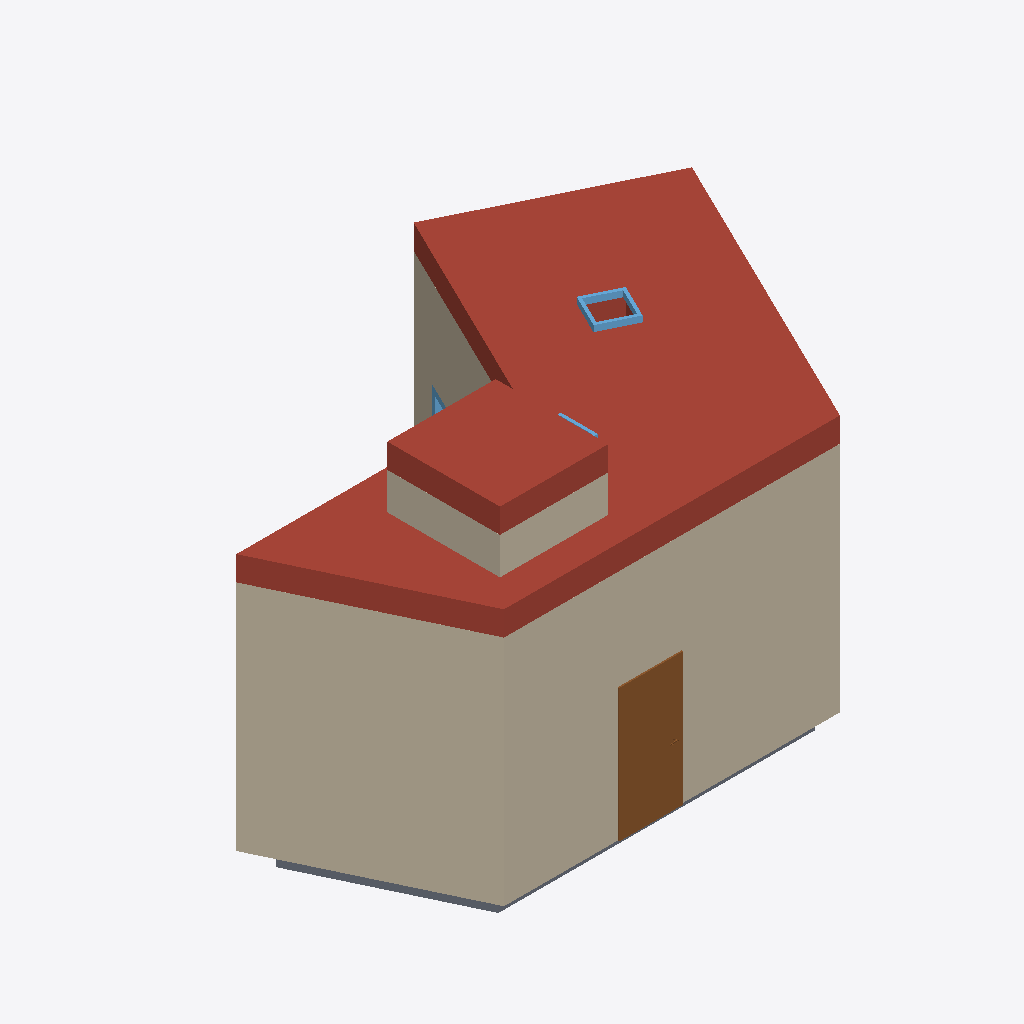
Isometric view of an IFC building model (IFC-SPF (STEP), schema IFC2X3, length unit metre), seen from the south-west, elements coloured by IFC class: 9 walls (beige), 3 windows (light blue), 2 roofs (red-brown), 1 door (brown), 1 slab (grey).
Extent 9.2 m × 6.3 m × 5.5 m (x, y, z). Storeys (2): E0 at 0.00 m; E1 at 3.80 m. Elements (19): 11 IfcWallStandardCase, 4 IfcWindow, 2 IfcRoof, 1 IfcDoor, 1 IfcSlab.

HEADER;
FILE_DESCRIPTION(('ViewDefinition [CoordinationView_V2.0]'),'2;1');
FILE_NAME('0000.00','2020-04-29T09:45:15',(''),(''),'The EXPRESS Data Manager Version 5.02.0100.07 : 28 Aug 2013','20200206_0915(x64) - Exporter 20.2.11.3 - Interface utilisateur alternative 20.2.11.3','');
FILE_SCHEMA(('IFC2X3'));
ENDSEC;
DATA;
#103=IFCPROJECT('2w19xi7tXBHQ3r21J6FE$P',#41,'0000.00',$,$,'Nom du projet','Avant-Projet',(#95),#90);
#6075=IFCSITE('2w19xi7tXBHQ3r21J6FE$R',#41,'Default',$,$,#6072,$,$,.ELEMENT.,$,$,$,$,$);
#113=IFCBUILDING('2w19xi7tXBHQ3r21J6FE$O',#41,'Revit Advanced Sample',$,$,#32,$,'Revit Advanced Sample',.ELEMENT.,$,$,$);
#122=IFCBUILDINGSTOREY('2w19xi7tXBHQ3r21Gvmn4U',#41,'E0',$,'Niveau:Niveaux fini',#120,$,'E0',.ELEMENT.,0.0);
#128=IFCBUILDINGSTOREY('2w19xi7tXBHQ3r21GvmnAV',#41,'E1',$,'Niveau:Niveaux fini',#127,$,'E1',.ELEMENT.,3.80000000000133);
#5248=IFCROOF('2BWwIe9vrBFQVX6ISMZa9B',#41,'Toit de base:Générique  - 40 cm:5673258',$,'Toit de base:Générique  - 40 cm',#5213,$,'5673258',.NOTDEFINED.);
#930=IFCWALLSTANDARDCASE('2BWwIe9vrBFQVX6ISMZbne',#41,'Mur de base:Ext - Béton - 45 cm:5672713',$,'Mur de base:Ext - Béton - 45 cm',#892,#928,'5672713');
#1177=IFCWALLSTANDARDCASE('2BWwIe9vrBFQVX6ISMZaFh',#41,'Mur de base:Ext - Béton - 45 cm:5673098',$,'Mur de base:Ext - Béton - 45 cm',#1150,#1175,'5673098');
#5993=IFCROOF('2o7MLOS55Ei9l_Nro7j2YQ',#41,'Toit de base:Générique  - 40 cm:5675035',$,'Toit de base:Générique  - 40 cm',#5990,$,'5675035',.NOTDEFINED.);
#1123=IFCWALLSTANDARDCASE('2BWwIe9vrBFQVX6ISMZaCt',#41,'Mur de base:Ext - Béton - 45 cm:5673046',$,'Mur de base:Ext - Béton - 45 cm',#1092,#1121,'5673046');
#4994=IFCDOOR('2BWwIe9vrBFQVX6ISMZaFo',#41,'1 battant vide fini:80 x 205:5673107',$,'1 battant vide fini:80 x 205',#6346,#4988,'5673107',2.13,0.960000000000003);
#5922=IFCWALLSTANDARDCASE('2o7MLOS55Ei9l_Nro7j2U1',#41,'Mur de base:Ext - Béton - 45 cm:5674752',$,'Mur de base:Ext - Béton - 45 cm',#5902,#5920,'5674752');
#5655=IFCWALLSTANDARDCASE('3lKgB_frT0B9jtit5Xj9Xk',#41,'Mur de base:Ext - Béton - 45 cm:5673869',$,'Mur de base:Ext - Béton - 45 cm',#5626,#5653,'5673869');
#5160=IFCSLAB('2BWwIe9vrBFQVX6ISMZa9X',#41,'Sol:EXT - Générique  30.0 cm:5673216',$,'Sol:EXT - Générique  30.0 cm',#5127,#5158,'5673216',.FLOOR.);
#5967=IFCWALLSTANDARDCASE('2o7MLOS55Ei9l_Nro7j2U2',#41,'Mur de base:Ext - Béton - 45 cm:5674755',$,'Mur de base:Ext - Béton - 45 cm',#5947,#5965,'5674755');
#5599=IFCWALLSTANDARDCASE('3lKgB_frT0B9jtit5Xj9YX',#41,'Mur de base:Ext - Béton - 45 cm:5673794',$,'Mur de base:Ext - Béton - 45 cm',#5579,#5597,'5673794');
#5688=IFCWINDOW('3lKgB_frT0B9jtit5Xj9$D',#41,'ENE_FenêtreDeToitRectangulaire:600mm x 600mm:5674030',$,'ENE_FenêtreDeToitRectangulaire:600mm x 600mm',#5687,#5680,'5674030',0.778250561573641,0.997150419015361);
#5877=IFCWALLSTANDARDCASE('2o7MLOS55Ei9l_Nro7j2Py',#41,'Mur de base:Ext - Béton - 45 cm:5674749',$,'Mur de base:Ext - Béton - 45 cm',#5857,#5875,'5674749');
#5832=IFCWALLSTANDARDCASE('2o7MLOS55Ei9l_Nro7j2Px',#41,'Mur de base:Ext - Béton - 45 cm:5674746',$,'Mur de base:Ext - Béton - 45 cm',#5812,#5830,'5674746');
#5714=IFCWINDOW('3lKgB_frT0B9jtit5Xj9wF',#41,'Ouverture:Type 4 - Fenêtre à 1 montant 255x235 cm sous balcon:5674348',$,'Ouverture:Type 4 - Fenêtre à 1 montant 255x235 cm sous balcon',#6406,#5706,'5674348',2.35,2.55);
#5557=IFCWINDOW('2BWwIe9vrBFQVX6ISMZa9Q',#41,'ENE_FenêtreDeToitRectangulaire:600mm x 600mm:5673275',$,'ENE_FenêtreDeToitRectangulaire:600mm x 600mm',#5556,#5551,'5673275',0.778250561573641,0.997150419015361);
ENDSEC;